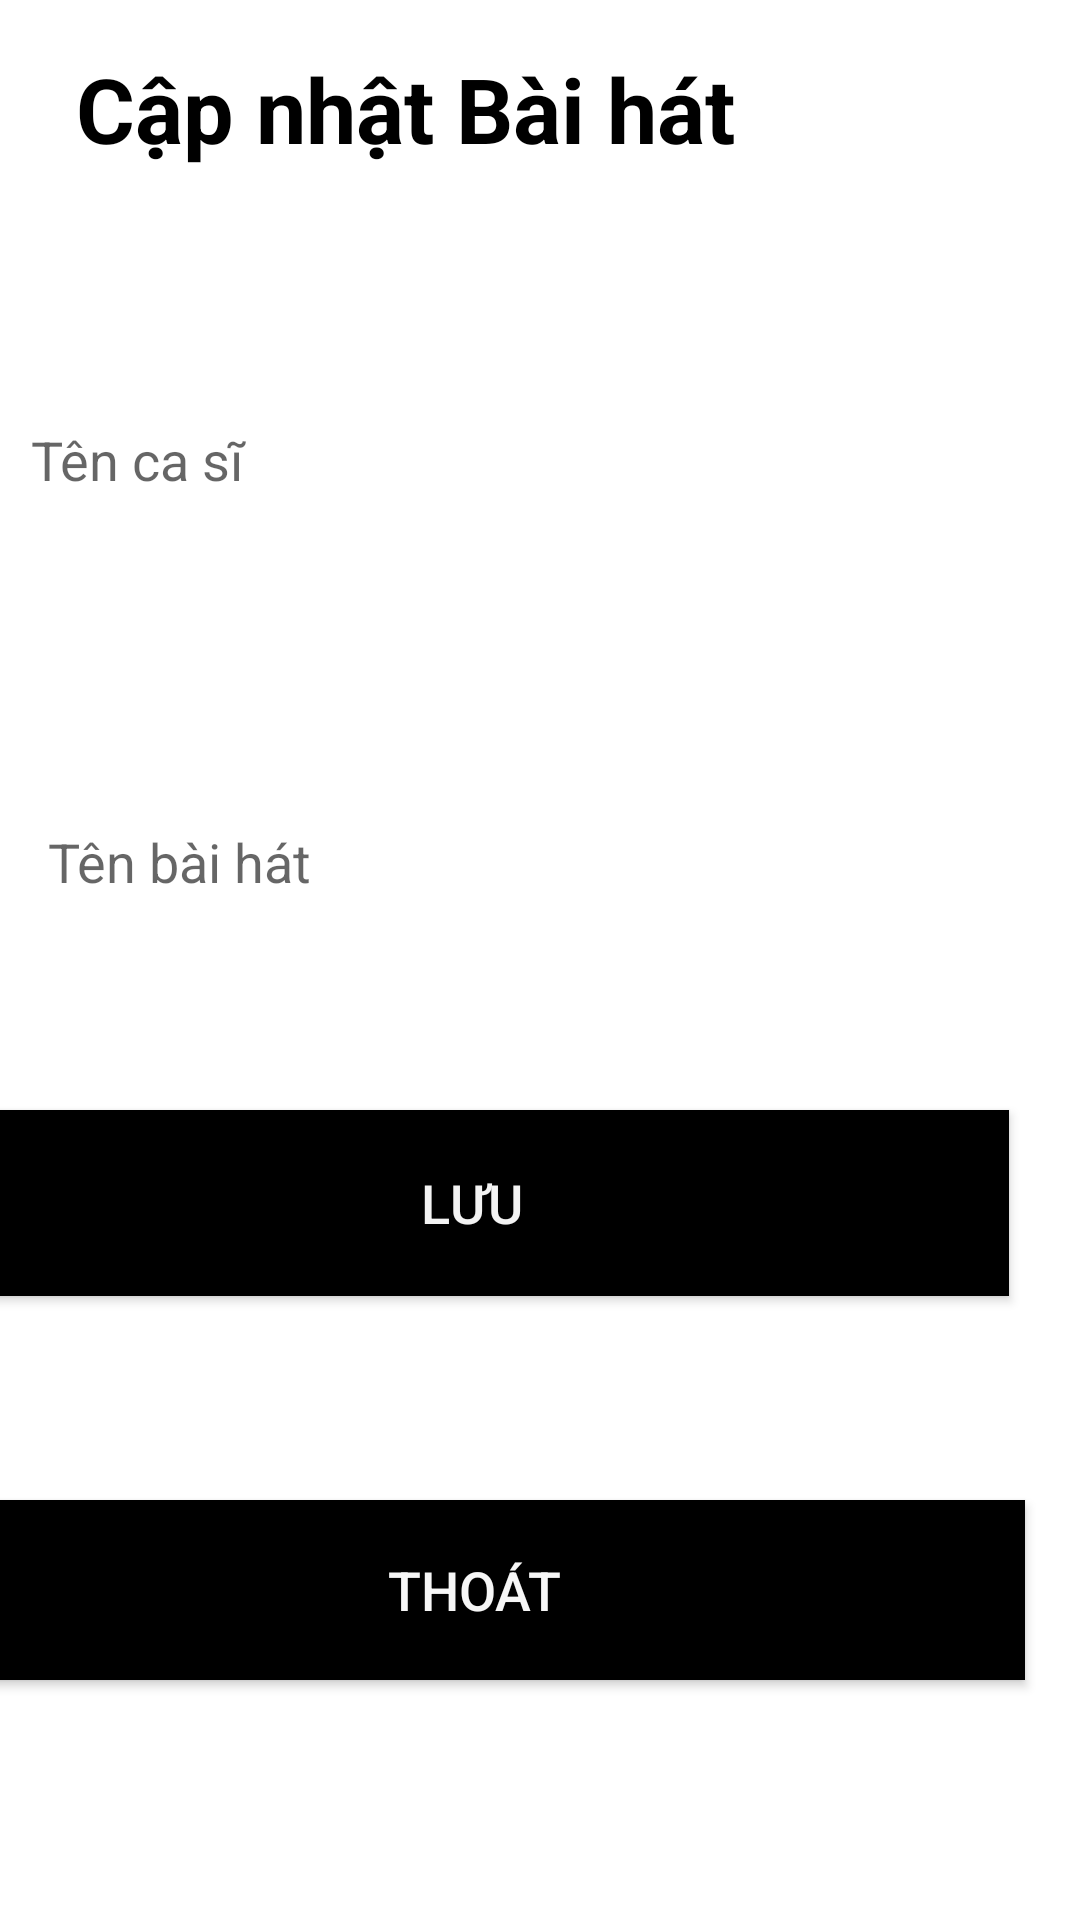

Reconstruct the res/layout file that produces this screen, plus the resources it refers to.
<!-- AndroidManifest.xml: application theme Theme.OnThiMusic -->
<!-- res/layout/activity_update.xml -->
<?xml version="1.0" encoding="utf-8"?>
<androidx.constraintlayout.widget.ConstraintLayout xmlns:android="http://schemas.android.com/apk/res/android"
    xmlns:app="http://schemas.android.com/apk/res-auto"
    xmlns:tools="http://schemas.android.com/tools"
    android:layout_width="match_parent"
    android:layout_height="match_parent"
    tools:context=".Update">
    <TextView
        android:id="@+id/textView3"
        android:layout_width="wrap_content"
        android:layout_height="wrap_content"
        android:layout_marginTop="16dp"
        android:text="Cập nhật Bài hát"
        android:textColor="#000000"

        android:textSize="30sp"
        android:textStyle="bold"
        app:layout_constraintEnd_toEndOf="parent"
        app:layout_constraintHorizontal_bias="0.18"
        app:layout_constraintStart_toStartOf="parent"
        app:layout_constraintTop_toTopOf="parent" />

    <EditText
        android:id="@+id/edName2"
        android:layout_width="371dp"
        android:layout_height="50dp"
        android:layout_marginStart="20dp"
        android:layout_marginTop="72dp"
        android:layout_marginEnd="20dp"
        android:background="@drawable/vien"

        android:drawablePadding="12dp"
        android:ems="10"
        android:hint="Tên ca sĩ"
        android:inputType="textPersonName"
        android:paddingStart="12dp"
        android:paddingEnd="12dp"
        app:layout_constraintEnd_toEndOf="parent"
        app:layout_constraintHorizontal_bias="0.432"
        app:layout_constraintStart_toStartOf="parent"
        app:layout_constraintTop_toBottomOf="@+id/textView3" />


    <EditText
        android:id="@+id/edNamebaihat2"
        android:layout_width="365dp"
        android:layout_height="50dp"
        android:layout_marginTop="84dp"
        android:drawablePadding="12dp"
        android:ems="10"
        android:hint="Tên bài hát"
        android:background="@drawable/vien"
        android:inputType="textPersonName"
        android:paddingStart="12dp"
        android:paddingEnd="12dp"
        app:layout_constraintEnd_toEndOf="@+id/edName2"
        app:layout_constraintHorizontal_bias="1.0"
        app:layout_constraintStart_toStartOf="parent"
        app:layout_constraintTop_toBottomOf="@+id/edName2" />

    <Button
        android:id="@+id/btnSave1"
        android:layout_width="358dp"
        android:layout_height="62dp"
        android:layout_marginEnd="24dp"
        android:layout_marginBottom="208dp"
        android:background="@color/black"
        android:text="Lưu"
        android:textColor="#F3F3F3"
        android:textSize="18sp"
        app:layout_constraintBottom_toBottomOf="parent"
        app:layout_constraintEnd_toEndOf="parent" />

    <Button
        android:id="@+id/btnBack3"
        android:layout_width="367dp"
        android:layout_height="60dp"
        android:layout_marginTop="68dp"
        android:background="@color/black"
        android:text="Thoát"
        android:textColor="#F6F6F6"
        android:textColorHint="#F8F3F3"
        android:textSize="18sp"
        app:layout_constraintEnd_toEndOf="@+id/btnSave1"
        app:layout_constraintHorizontal_bias="0.444"
        app:layout_constraintStart_toStartOf="@+id/btnSave1"
        app:layout_constraintTop_toBottomOf="@+id/btnSave1" />
</androidx.constraintlayout.widget.ConstraintLayout>
<!-- resources referenced by this layout -->
<resources>
  <style name="Theme.OnThiMusic" parent="Theme.MaterialComponents.DayNight.DarkActionBar">
          
          <item name="colorPrimary">@color/purple_500</item>
          <item name="colorPrimaryVariant">@color/purple_700</item>
          <item name="colorOnPrimary">@color/white</item>
          
          <item name="colorSecondary">@color/teal_200</item>
          <item name="colorSecondaryVariant">@color/teal_700</item>
          <item name="colorOnSecondary">@color/black</item>
          
          <item name="android:statusBarColor" tools:targetApi="l">?attr/colorPrimaryVariant</item>
          
      </style>
  <!-- not gathered from this repository: default colours our renderer supplied (Android Studio template values) -->
  <color name="purple_500">#FF6200EE</color>
  <color name="purple_700">#FF3700B3</color>
  <color name="teal_200">#FF03DAC5</color>
  <color name="teal_700">#FF018786</color>
  <color name="black">#FF000000</color>
  <color name="white">#FFFFFFFF</color>
</resources>
